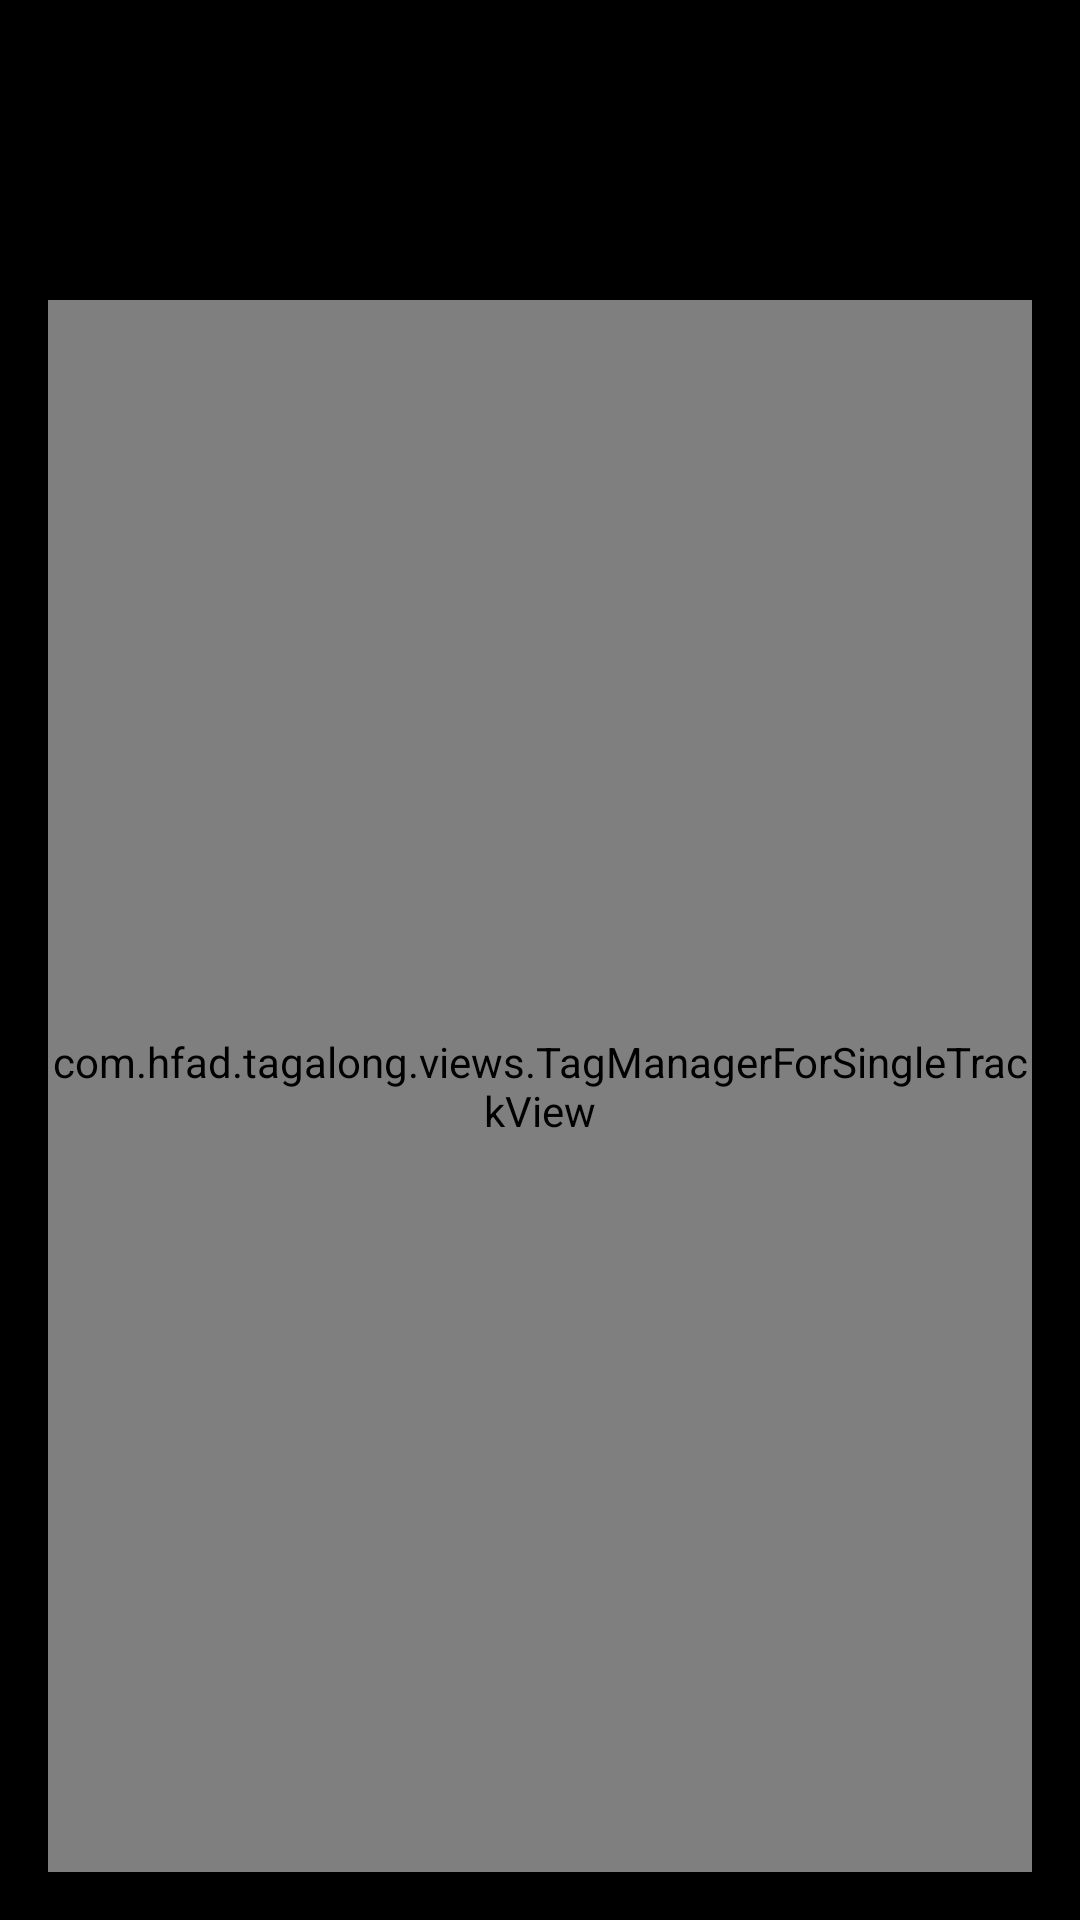

Layout XML and referenced resources for this Android screen:
<!-- AndroidManifest.xml: application theme AppTheme -->
<!-- res/layout/activity_single_track_tagging.xml -->
<?xml version="1.0" encoding="utf-8"?>
<androidx.constraintlayout.widget.ConstraintLayout xmlns:android="http://schemas.android.com/apk/res/android"
    xmlns:app="http://schemas.android.com/apk/res-auto"
    xmlns:tools="http://schemas.android.com/tools"
    android:focusable="true"
    android:focusableInTouchMode="true"
    android:layout_width="match_parent"
    android:layout_height="match_parent"
    tools:context=".activities.SingleTrackTaggingActivity">

    <ImageView
        android:id="@+id/track_image"
        android:layout_width="60dp"
        android:layout_height="60dp"
        android:layout_marginStart="16dp"
        android:layout_marginTop="16dp"
        app:layout_constraintStart_toStartOf="parent"
        app:layout_constraintTop_toTopOf="parent"
        android:contentDescription="@string/track_image_description" />

    <TextView
        android:id="@+id/track_name_tv"
        android:layout_width="0dp"
        android:layout_height="wrap_content"
        android:layout_marginStart="16dp"
        android:layout_marginEnd="16dp"
        android:ellipsize="end"
        android:lines="1"
        android:textColor="?android:attr/textColorPrimary"
        app:layout_constraintEnd_toEndOf="parent"
        app:layout_constraintStart_toEndOf="@+id/track_image"
        app:layout_constraintTop_toTopOf="@+id/track_image" />

    <TextView
        android:id="@+id/track_info_tv"
        android:layout_width="0dp"
        android:layout_height="wrap_content"
        android:layout_marginEnd="16dp"
        android:ellipsize="end"
        android:lines="1"
        android:textColor="?android:attr/textColorSecondary"
        app:layout_constraintBottom_toBottomOf="@+id/track_image"
        app:layout_constraintEnd_toEndOf="parent"
        app:layout_constraintStart_toStartOf="@+id/track_name_tv" />

    <com.hfad.tagalong.views.TagManagerForSingleTrackView
        android:id="@+id/single_track_tag_manager"
        android:layout_width="match_parent"
        android:layout_height="0dp"
        android:layout_marginTop="24dp"
        android:layout_marginBottom="16dp"
        android:layout_marginStart="16dp"
        android:layout_marginEnd="16dp"
        app:layout_constraintTop_toBottomOf="@id/track_info_tv"
        app:layout_constraintBottom_toBottomOf="parent"/>


</androidx.constraintlayout.widget.ConstraintLayout>
<!-- resources referenced by this layout -->
<resources>
  <string name="track_image_description">Track image</string>
  <style name="AppTheme" parent="Theme.AppCompat.Light.DarkActionBar">
          
          <item name="colorPrimary">@color/black</item>
          <item name="colorPrimaryDark">@color/darkGrey</item>
          <item name="colorAccent">@color/white</item>
  
          <item name="android:textColorPrimary">@color/white</item>
          <item name="android:textColorSecondary">@color/lightGrey</item>
          <item name="android:colorBackground">@color/black</item>
          <item name="android:panelColorBackground">@color/darkGrey</item>
      </style>
  <color name="black">#000000</color>
  <color name="darkGrey">#1C1C1C</color>
  <color name="white">#FFFFFF</color>
  <color name="lightGrey">#C1C1C1</color>
</resources>
